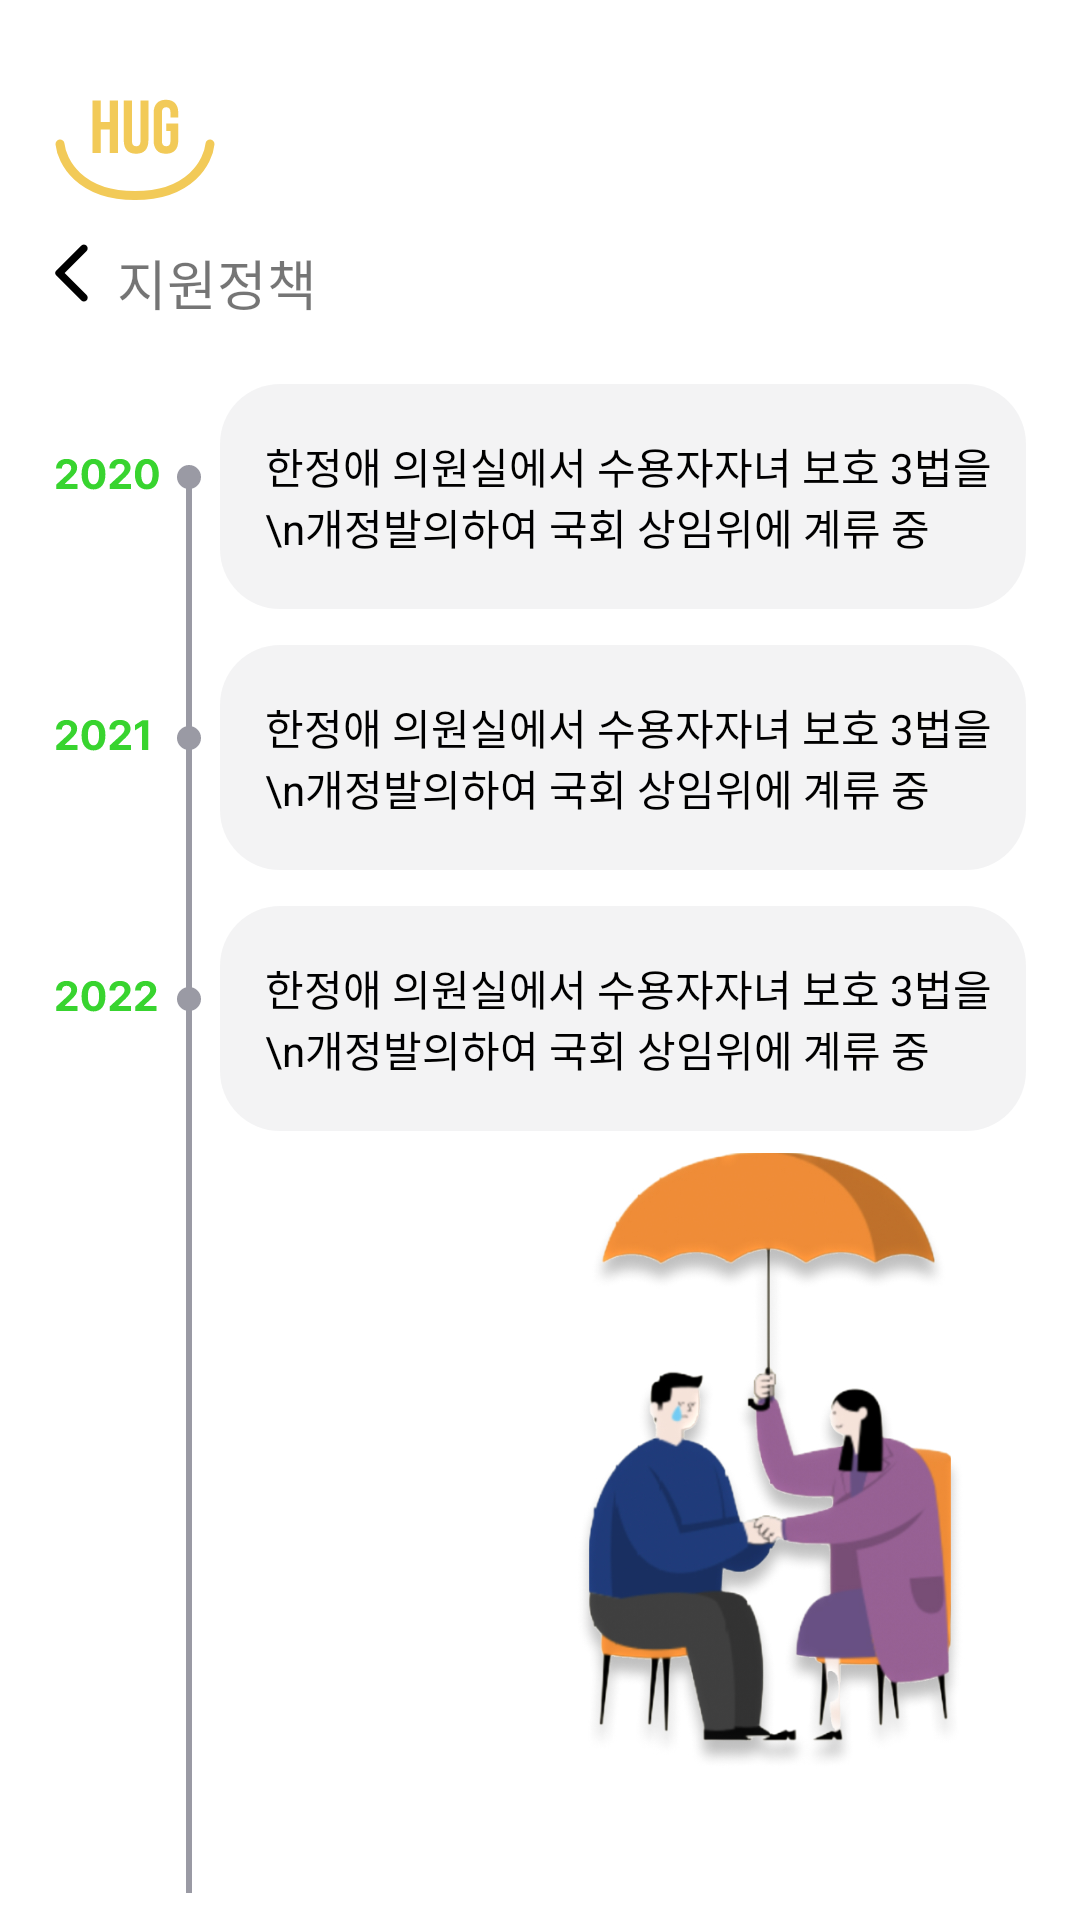

Here is an Android app screen rendered from its layout file. Give the layout XML and the strings, colors and styles it references.
<!-- AndroidManifest.xml: application theme Theme.HugU -->
<!-- res/layout/fragment_home_campaign_policy.xml -->
<?xml version="1.0" encoding="utf-8"?>
<FrameLayout xmlns:android="http://schemas.android.com/apk/res/android"
    xmlns:tools="http://schemas.android.com/tools"
    android:layout_width="match_parent"
    android:layout_height="match_parent"
    xmlns:app="http://schemas.android.com/apk/res-auto"
    tools:context=".fragment.HomeQuizFragment">

    <androidx.constraintlayout.widget.ConstraintLayout
        android:layout_width="match_parent"
        android:layout_height="match_parent">

        <LinearLayout
            android:id="@+id/linearLayout4"
            android:layout_width="0dp"
            android:layout_height="wrap_content"
            android:orientation="vertical"
            app:layout_constraintEnd_toStartOf="@+id/guideline5"
            app:layout_constraintStart_toStartOf="@+id/guideline"
            app:layout_constraintTop_toTopOf="@+id/guideline2">

            <ImageView
                android:id="@+id/hug_u"
                android:layout_width="wrap_content"
                android:layout_height="wrap_content"
                android:layout_marginBottom="14dp"
                android:layout_weight="1"
                android:gravity="center_vertical"
                android:includeFontPadding="false"
                android:src="@drawable/hug_smile" />
        </LinearLayout>

        <FrameLayout
            android:id="@+id/frameLayout"
            android:layout_width="0dp"
            android:layout_height="wrap_content"
            android:layout_weight="1"
            app:layout_constraintEnd_toStartOf="@+id/guideline5"
            app:layout_constraintStart_toStartOf="@+id/guideline"
            app:layout_constraintTop_toBottomOf="@+id/linearLayout4">

            <ImageView
                android:id="@+id/back_btn"
                android:layout_width="wrap_content"
                android:layout_height="wrap_content"
                android:src="@drawable/home_quiz_easy_bar"></ImageView>

            <TextView
                android:id="@+id/difficulty"
                android:layout_width="wrap_content"
                android:layout_height="wrap_content"
                android:layout_gravity="center|left"
                android:layout_marginLeft="21dp"
                android:text="지원정책"
                android:textSize="18dp"
                android:fontFamily="@font/pretendard_extrabold">
            </TextView>
        </FrameLayout>

        <ImageView
            android:id="@+id/imageView8"
            android:layout_width="wrap_content"
            android:layout_height="wrap_content"
            android:layout_marginTop="24dp"
            android:src="@drawable/home_campaign_year"
            app:layout_constraintEnd_toStartOf="@+id/guideline1"
            app:layout_constraintHorizontal_bias="0.0"
            app:layout_constraintStart_toStartOf="@+id/guideline"
            app:layout_constraintTop_toTopOf="@+id/guideline3"></ImageView>

        <LinearLayout
            android:id="@+id/linearLayout3"
            android:layout_width="0dp"
            android:layout_height="wrap_content"
            android:layout_marginLeft="5dp"
            android:orientation="vertical"
            app:layout_constraintVertical_weight="1"
            android:gravity="top"
            app:layout_constraintEnd_toStartOf="@+id/guideline5"
            app:layout_constraintStart_toStartOf="@+id/guideline1"
            app:layout_constraintTop_toBottomOf="@+id/guideline3">

            <TextView
                android:layout_width="match_parent"
                android:layout_height="75dp"
                android:background="@drawable/home_campaign_round"
                android:gravity="left|center"
                android:layout_marginBottom="12dp"
                android:paddingLeft="15dp"
                android:text="한정애 의원실에서 수용자자녀 보호 3법을\n개정발의하여 국회 상임위에 계류 중"
                android:textColor="@color/black"
                android:textSize="14dp" />

            <TextView
                android:layout_width="match_parent"
                android:layout_height="75dp"
                android:layout_marginBottom="12dp"
                android:background="@drawable/home_campaign_round"
                android:gravity="left|center"
                android:paddingLeft="15dp"
                android:text="한정애 의원실에서 수용자자녀 보호 3법을\n개정발의하여 국회 상임위에 계류 중"
                android:textColor="@color/black"
                android:textSize="14dp" />

            <TextView
                android:layout_width="match_parent"
                android:layout_height="75dp"
                android:background="@drawable/home_campaign_round"
                android:gravity="left|center"
                android:layout_marginBottom="12dp"
                android:paddingLeft="15dp"
                android:text="한정애 의원실에서 수용자자녀 보호 3법을\n개정발의하여 국회 상임위에 계류 중"
                android:textColor="@color/black"
                android:textSize="14dp" />
        </LinearLayout>

        <ImageView
            android:layout_width="wrap_content"
            android:layout_height="0dp"
            android:layout_marginBottom="50dp"
            android:adjustViewBounds="true"
            android:src="@drawable/home_campaign_policy"
            app:layout_constraintBottom_toBottomOf="parent"
            app:layout_constraintEnd_toStartOf="@+id/guideline4"
            app:layout_constraintStart_toStartOf="@+id/guideline7"
            app:layout_constraintTop_toTopOf="@+id/guideline6"></ImageView>

        <androidx.constraintlayout.widget.Guideline
            android:id="@+id/guideline"
            android:layout_width="wrap_content"
            android:layout_height="wrap_content"
            android:orientation="vertical"
            app:layout_constraintGuide_percent="0.05"/>
        <androidx.constraintlayout.widget.Guideline
            android:id="@+id/guideline1"
            android:layout_width="wrap_content"
            android:layout_height="wrap_content"
            android:orientation="vertical"
            app:layout_constraintGuide_percent="0.19"/>

        <androidx.constraintlayout.widget.Guideline
            android:id="@+id/guideline2"
            android:layout_width="wrap_content"
            android:layout_height="wrap_content"
            android:orientation="horizontal"
            app:layout_constraintGuide_percent="0.05"/>

        <androidx.constraintlayout.widget.Guideline
            android:id="@+id/guideline3"
            android:layout_width="wrap_content"
            android:layout_height="wrap_content"
            android:orientation="horizontal"
            app:layout_constraintGuide_percent="0.20"/>
        <androidx.constraintlayout.widget.Guideline
            android:id="@+id/guideline4"
            android:layout_width="wrap_content"
            android:layout_height="wrap_content"
            android:orientation="vertical"
            app:layout_constraintGuide_percent="0.925"/>
        <androidx.constraintlayout.widget.Guideline
            android:id="@+id/guideline5"
            android:layout_width="wrap_content"
            android:layout_height="wrap_content"
            android:orientation="vertical"
            app:layout_constraintGuide_percent="0.95" />
        <androidx.constraintlayout.widget.Guideline
            android:id="@+id/guideline6"
            android:layout_width="wrap_content"
            android:layout_height="wrap_content"
            android:orientation="horizontal"
            app:layout_constraintGuide_percent="0.60"/>
        <androidx.constraintlayout.widget.Guideline
            android:id="@+id/guideline7"
            android:layout_width="wrap_content"
            android:layout_height="wrap_content"
            android:orientation="vertical"
            app:layout_constraintGuide_percent="0.5" />
    </androidx.constraintlayout.widget.ConstraintLayout>
</FrameLayout>
<!-- resources referenced by this layout -->
<resources>
  <color name="black">#FF000000</color>
  <!-- drawable home_campaign_round (drawable) -->
  <?xml version="1.0" encoding="utf-8"?>
  <selector xmlns:android="http://schemas.android.com/apk/res/android">
      <item android:state_focused="false" android:state_pressed="false">
          <shape>
              <solid android:color="#33C4C4C5"/>
              <stroke android:color="#5FA8D3"
                  android:width="0dp"
                  />
              <corners android:radius="20dp" />
          </shape>
      </item>
  </selector>
  <!-- drawable home_quiz_easy_bar (drawable) -->
  <vector xmlns:android="http://schemas.android.com/apk/res/android"
      android:width="12dp"
      android:height="20dp"
      android:viewportWidth="12"
      android:viewportHeight="20">
    <path
        android:pathData="M10.85,0.9C11.1,1.15 11.225,1.446 11.225,1.788C11.225,2.13 11.1,2.426 10.85,2.675L3.525,10L10.875,17.35C11.108,17.583 11.225,17.875 11.225,18.225C11.225,18.575 11.1,18.875 10.85,19.125C10.6,19.375 10.304,19.5 9.962,19.5C9.62,19.5 9.324,19.375 9.075,19.125L0.675,10.7C0.575,10.6 0.504,10.492 0.462,10.375C0.42,10.258 0.399,10.133 0.4,10C0.4,9.867 0.421,9.742 0.463,9.625C0.505,9.508 0.576,9.4 0.675,9.3L9.1,0.875C9.333,0.642 9.621,0.525 9.963,0.525C10.305,0.525 10.601,0.65 10.85,0.9Z"
        android:fillColor="#000000"/>
  </vector>
  <!-- drawable hug_smile (drawable) -->
  <vector xmlns:android="http://schemas.android.com/apk/res/android"
      android:width="54dp"
      android:height="35dp"
      android:viewportWidth="54"
      android:viewportHeight="35">
    <path
        android:pathData="M2,16C2.582,21.735 8.398,33.204 27,33.204"
        android:strokeWidth="3"
        android:fillColor="#00000000"
        android:strokeColor="#F2CA58"
        android:strokeLineCap="round"/>
    <path
        android:pathData="M52,16C51.418,21.735 45.602,33.204 27,33.204"
        android:strokeWidth="3"
        android:fillColor="#00000000"
        android:strokeColor="#F2CA58"
        android:strokeLineCap="round"/>
    <path
        android:pathData="M12.864,1.5H15.614V8.625H18.564V1.5H21.314V19H18.564V11.125H15.614V19H12.864V1.5ZM27.362,19.25C26.029,19.25 25.012,18.875 24.312,18.125C23.612,17.358 23.262,16.267 23.262,14.85V1.5H26.012V15.05C26.012,15.65 26.129,16.083 26.362,16.35C26.612,16.617 26.962,16.75 27.412,16.75C27.862,16.75 28.204,16.617 28.437,16.35C28.687,16.083 28.812,15.65 28.812,15.05V1.5H31.462V14.85C31.462,16.267 31.112,17.358 30.412,18.125C29.712,18.875 28.695,19.25 27.362,19.25ZM37.32,19.25C35.987,19.25 34.971,18.875 34.271,18.125C33.57,17.358 33.221,16.267 33.221,14.85V5.65C33.221,4.233 33.57,3.15 34.271,2.4C34.971,1.633 35.987,1.25 37.32,1.25C38.654,1.25 39.671,1.633 40.37,2.4C41.07,3.15 41.421,4.233 41.421,5.65V7.15H38.82V5.475C38.82,4.325 38.346,3.75 37.396,3.75C36.445,3.75 35.971,4.325 35.971,5.475V15.05C35.971,16.183 36.445,16.75 37.396,16.75C38.346,16.75 38.82,16.183 38.82,15.05V11.625H37.445V9.125H41.421V14.85C41.421,16.267 41.07,17.358 40.37,18.125C39.671,18.875 38.654,19.25 37.32,19.25Z"
        android:fillColor="#F2CA58"/>
  </vector>
  <style name="Theme.HugU" parent="Theme.MaterialComponents.Light">
          
          <item name="windowActionBar">false</item>
          <item name="windowNoTitle">true</item>
          <item name="colorPrimary">@color/purple_500</item>
          <item name="colorPrimaryVariant">@color/purple_700</item>
          <item name="colorOnPrimary">@color/white</item>
          
          <item name="colorSecondary">@color/teal_200</item>
          <item name="colorSecondaryVariant">@color/teal_700</item>
          <item name="colorOnSecondary">@color/black</item>
          
          <item name="android:statusBarColor" tools:targetApi="l">?attr/colorPrimaryVariant</item>
          
          <item name="android:windowFullscreen">true</item>
      </style>
  <color name="purple_500">#FF6200EE</color>
  <color name="purple_700">#FF3700B3</color>
  <color name="white">#FFFFFFFF</color>
  
      #색상 추가
  <color name="teal_200">#FF03DAC5</color>
  <color name="teal_700">#FF018786</color>
</resources>
